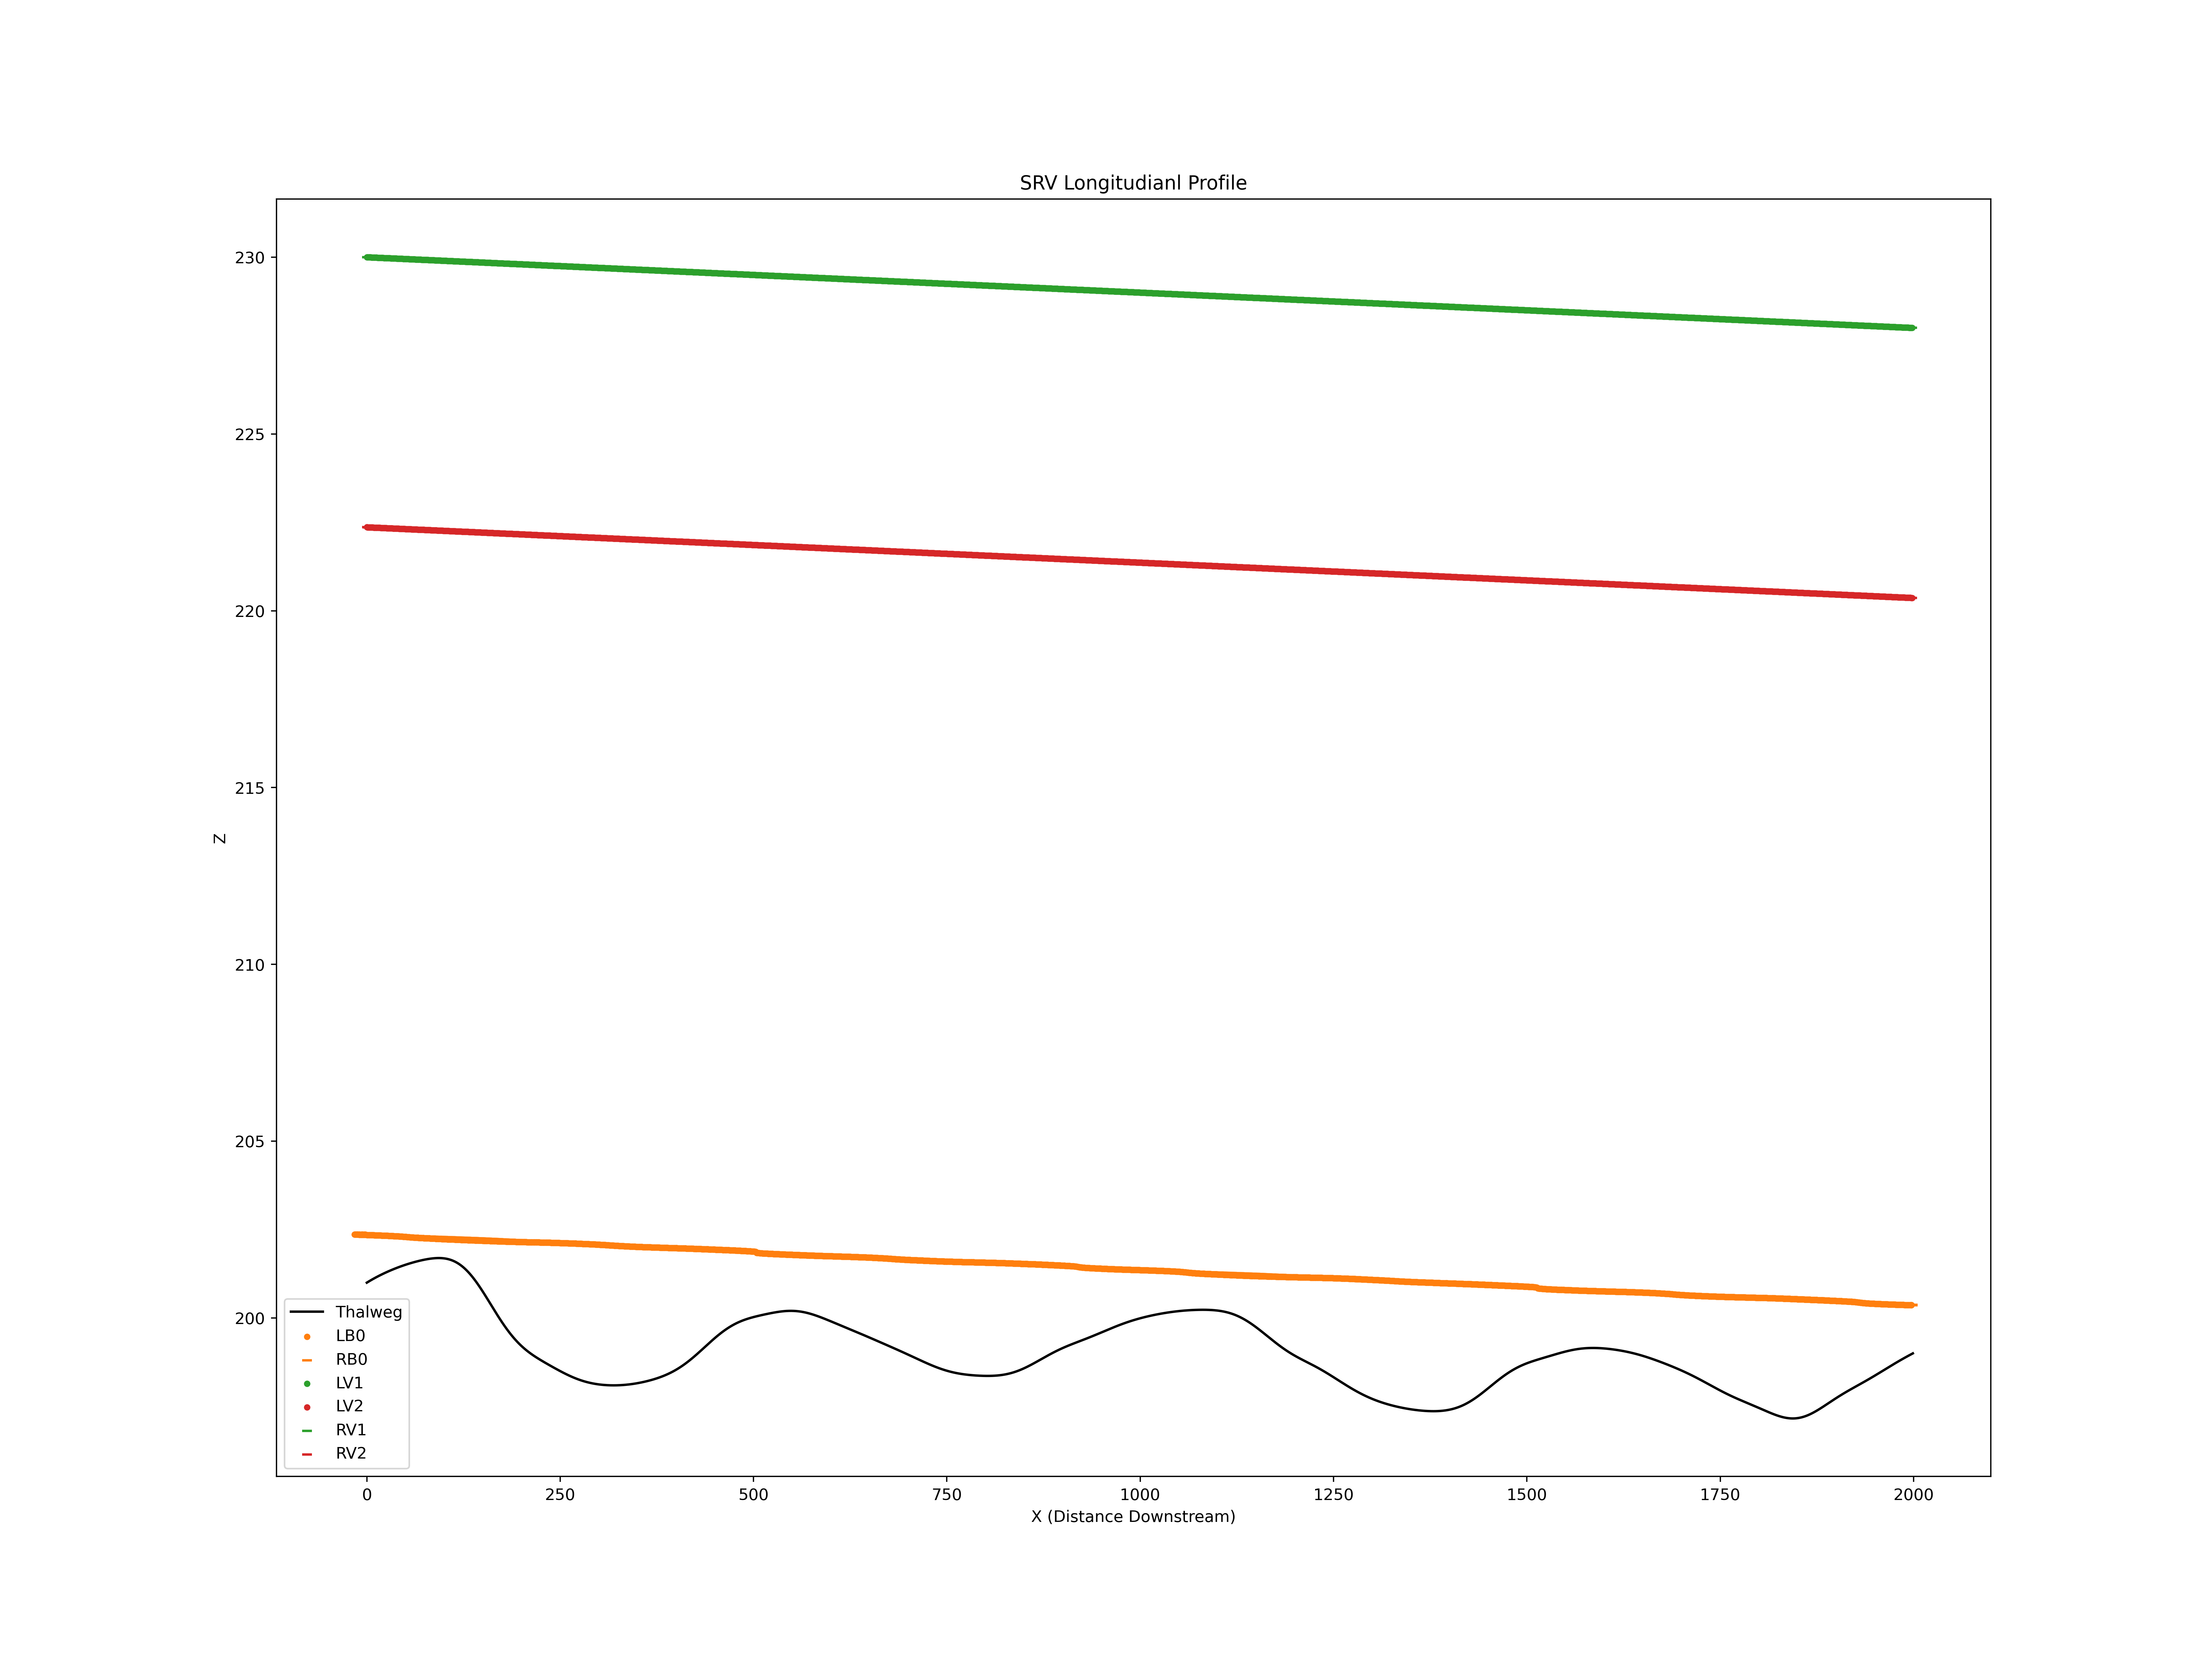

Values plotted in this chart, from the file beside it:
X, Z
0, 201.0
1, 201
2, 201
3, 201
4, 201.1
5, 201.1
6, 201.1
7, 201.1
8, 201.1
9, 201.1
10, 201.1
11, 201.1
12, 201.2
13, 201.2
14, 201.2
15, 201.2
16, 201.2
17, 201.2
18, 201.2
19, 201.2
20, 201.2
21, 201.3
22, 201.3
23, 201.3
24, 201.3
25, 201.3
26, 201.3
27, 201.3
28, 201.3
29, 201.3
30, 201.3
31, 201.3
32, 201.4
33, 201.4
34, 201.4
35, 201.4
36, 201.4
37, 201.4
38, 201.4
39, 201.4
40, 201.4
41, 201.4
42, 201.4
43, 201.5
44, 201.5
45, 201.5
46, 201.5
47, 201.5
48, 201.5
49, 201.5
50, 201.5
51, 201.5
52, 201.5
53, 201.5
54, 201.5
55, 201.5
56, 201.5
57, 201.6
58, 201.6
59, 201.6
... 14,733 more rows
